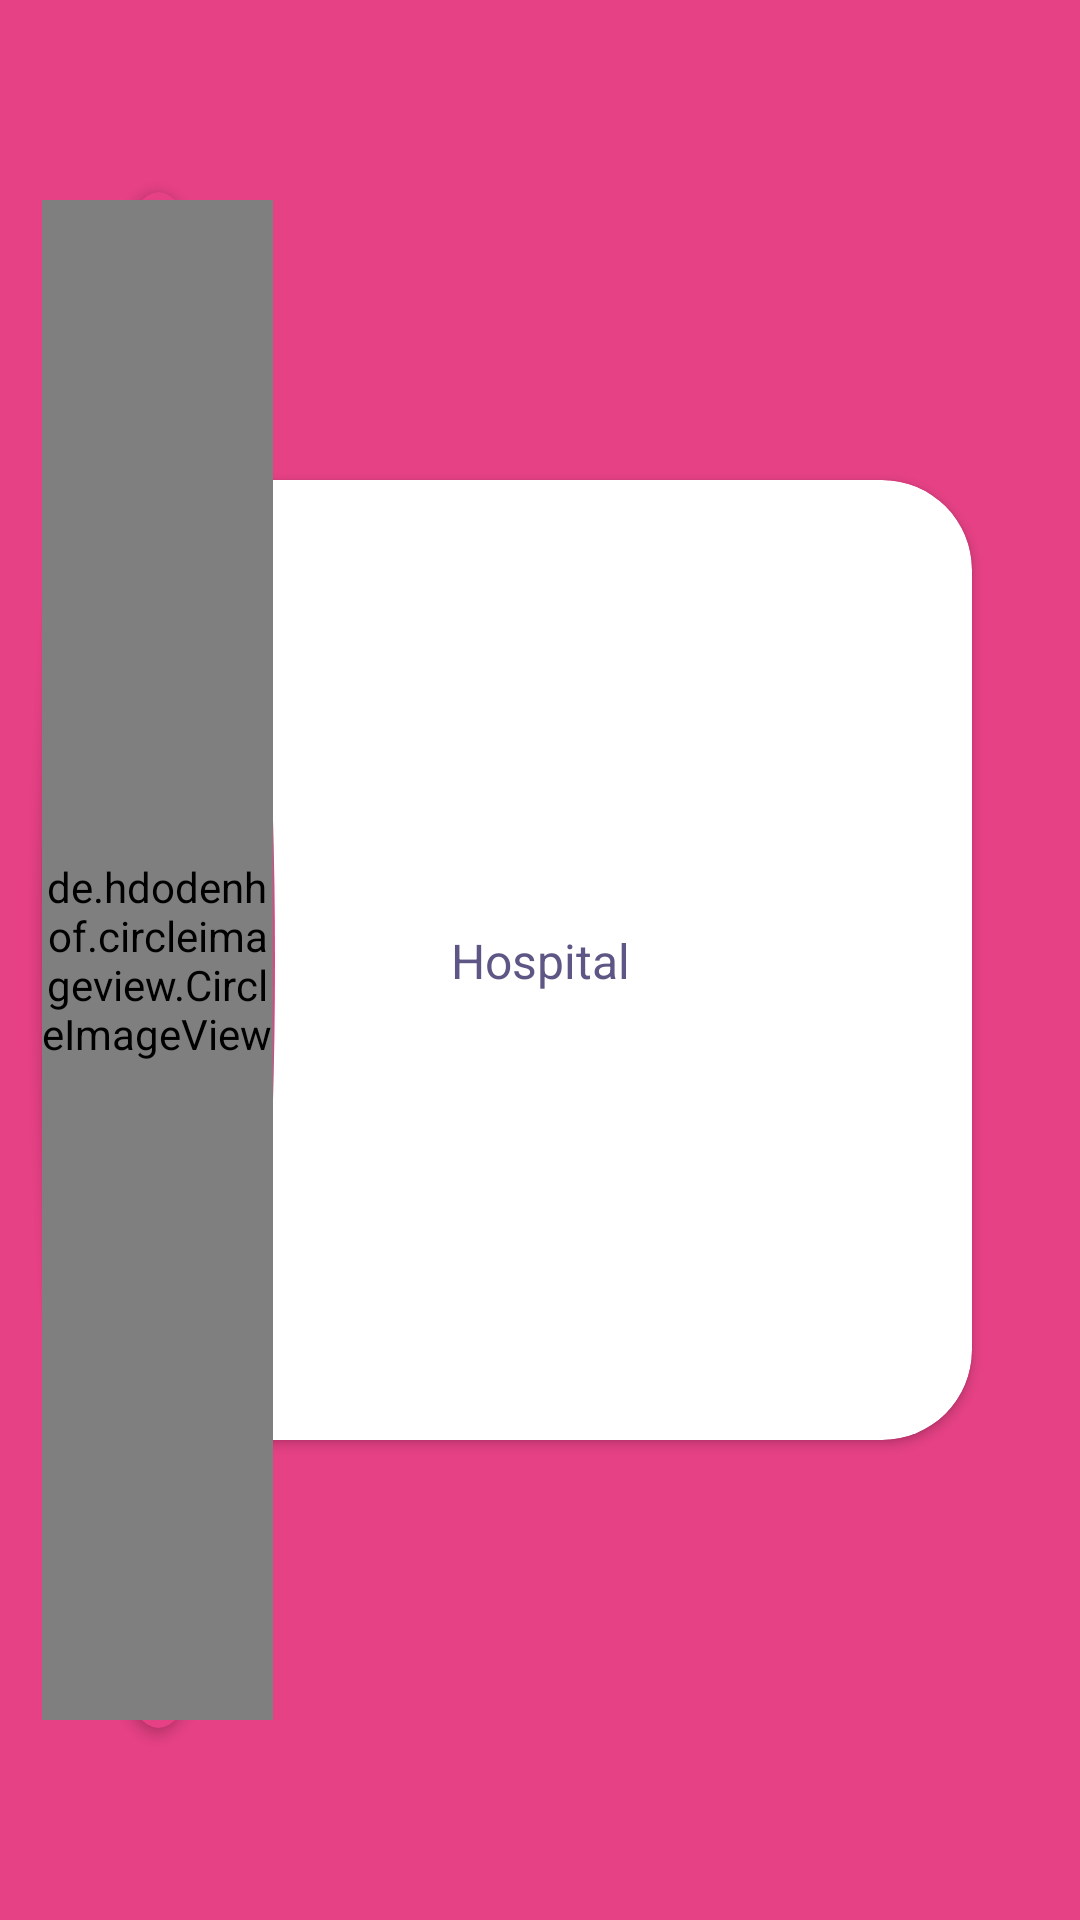

Reconstruct the res/layout file that produces this screen, plus the resources it refers to.
<!-- AndroidManifest.xml: application theme Theme.ShamsahaApp -->
<!-- res/layout/per_country_view_holder.xml -->
<?xml version="1.0" encoding="utf-8"?>
<androidx.constraintlayout.widget.ConstraintLayout xmlns:android="http://schemas.android.com/apk/res/android"
    android:layout_width="match_parent"
    android:layout_height="100dp"
    xmlns:app="http://schemas.android.com/apk/res-auto"
    android:background="@color/pick_them">




    <androidx.cardview.widget.CardView
        android:id="@+id/item_per_country_layout"
        android:layout_width="0dp"
        android:layout_height="0dp"
        app:layout_constraintStart_toStartOf="parent"
        app:layout_constraintEnd_toEndOf="parent"
        app:layout_constraintTop_toTopOf="parent"
        app:layout_constraintBottom_toBottomOf="parent"
        app:cardCornerRadius="30dp"
        app:layout_constraintWidth_percent="0.8"
        app:layout_constraintHeight_percent="0.5">

        <androidx.constraintlayout.widget.ConstraintLayout
            android:layout_margin="3dp"
            android:background="@drawable/ic_continue_credentials2"
            android:layout_width="match_parent"
            android:layout_height="match_parent"
            >

            <androidx.appcompat.widget.AppCompatTextView
                android:id="@+id/cat_name"
                android:layout_width="wrap_content"
                android:layout_height="wrap_content"
                app:layout_constraintStart_toStartOf="parent"
                app:layout_constraintEnd_toEndOf="parent"
                app:layout_constraintTop_toTopOf="parent"
                app:layout_constraintBottom_toBottomOf="parent"
                android:text="Hospital"
                app:fontFamily="@font/avenir_heavy"
                android:textSize="@dimen/text_heading_ultra_18sp"
                android:textColor="@color/purple_them"

                ></androidx.appcompat.widget.AppCompatTextView>

        </androidx.constraintlayout.widget.ConstraintLayout>






    </androidx.cardview.widget.CardView>
    <androidx.constraintlayout.widget.ConstraintLayout
        android:layout_width="0dp"
        android:layout_height="0dp"
        android:elevation="2dp"
        app:layout_constraintStart_toStartOf="parent"
        app:layout_constraintEnd_toEndOf="parent"
        app:layout_constraintTop_toTopOf="parent"
        app:layout_constraintBottom_toBottomOf="parent"
        app:layout_constraintHeight_percent="0.8"
        app:layout_constraintWidth_percent="0.215"
        app:layout_constraintHorizontal_bias="0.05"
        android:background="@drawable/custom_circle"

        >

        <de.hdodenhof.circleimageview.CircleImageView
            android:id="@+id/cat_icon2"
            android:layout_width="0dp"
            android:layout_height="0dp"
            app:civ_border_color="@color/white"
            app:layout_constraintHeight_percent="0.99"
            app:layout_constraintWidth_percent="0.99"
            app:civ_border_width="2dp"
            app:layout_constraintHorizontal_bias="0.05"
            android:src="@color/white"
            app:layout_constraintStart_toStartOf="parent"
            app:layout_constraintEnd_toEndOf="parent"
            app:layout_constraintTop_toTopOf="parent"
            app:layout_constraintBottom_toBottomOf="parent"
            ></de.hdodenhof.circleimageview.CircleImageView>

        <de.hdodenhof.circleimageview.CircleImageView
            android:id="@+id/cat_icon3"
            android:layout_width="0dp"
            android:layout_height="0dp"
            app:civ_border_color="@color/white"
            app:layout_constraintHeight_percent="0.99"
            app:layout_constraintWidth_percent="0.99"
            app:civ_border_width="2dp"

            app:civ_circle_background_color="@color/white"
            app:layout_constraintHorizontal_bias="0.05"
            android:src="@color/pick_them"
            app:layout_constraintStart_toStartOf="parent"
            app:layout_constraintEnd_toEndOf="parent"
            app:layout_constraintTop_toTopOf="parent"
            app:layout_constraintBottom_toBottomOf="parent"
            ></de.hdodenhof.circleimageview.CircleImageView>


        <androidx.appcompat.widget.AppCompatImageView
            android:id="@+id/cat_icon"
            android:layout_width="0dp"
            android:layout_height="0dp"
            app:tint="@color/white"
            app:civ_border_color="@color/white"
            app:layout_constraintHeight_percent="0.59"
            app:layout_constraintWidth_percent="0.59"
            app:civ_border_width="2dp"

            app:civ_circle_background_color="@color/white"
            app:layout_constraintHorizontal_bias="0.5"
            android:src="@drawable/ic_launcher_background"
            app:layout_constraintStart_toStartOf="parent"
            app:layout_constraintEnd_toEndOf="parent"
            app:layout_constraintTop_toTopOf="parent"
            app:layout_constraintBottom_toBottomOf="parent"
            ></androidx.appcompat.widget.AppCompatImageView>

    </androidx.constraintlayout.widget.ConstraintLayout>

</androidx.constraintlayout.widget.ConstraintLayout>
<!-- resources referenced by this layout -->
<resources>
  <color name="pick_them">#E54184</color>
  <color name="purple_them">#5E5684</color>
  <color name="white">#FFFFFFFF</color>
  <dimen name="text_heading_ultra_18sp">16sp</dimen>
  <!-- drawable custom_circle (drawable) -->
  <?xml version="1.0" encoding="utf-8"?>
  <shape xmlns:android="http://schemas.android.com/apk/res/android" android:shape="oval">
  
  
      <solid android:color="@color/pick_them"></solid>
  
  
  </shape>
  <!-- drawable ic_continue_credentials2 (drawable) -->
  <?xml version="1.0" encoding="utf-8"?>
  <selector xmlns:android="http://schemas.android.com/apk/res/android">
      <item android:state_pressed="true">
          <shape android:shape="rectangle">
              
              <solid android:color="@color/pick_them" />
              <corners android:radius="30dp"></corners>
          </shape>
      </item>
      <item>
          <shape android:shape="rectangle">
             <solid android:color="@color/white"></solid>
              <corners android:radius="30dp"></corners>
  
          </shape>
      </item>
  </selector>
  <style name="Theme.ShamsahaApp" parent="Theme.MaterialComponents.DayNight.NoActionBar">
          
          <item name="colorPrimary">@color/purple_500</item>
          <item name="colorPrimaryVariant">@color/dark_pick_them</item>
          <item name="colorOnPrimary">@color/white</item>
          
          <item name="colorSecondary">@color/teal_200</item>
          <item name="colorSecondaryVariant">@color/teal_700</item>
          <item name="colorOnSecondary">@color/black</item>
          
          <item name="android:statusBarColor" tools:targetApi="l">?attr/colorPrimaryVariant</item>
          
          <item name="android:windowAnimationStyle">@style/MyCustomActivityAnimation</item>
      </style>
  <color name="purple_500">#FF6200EE</color>
  <color name="dark_pick_them">#C03B70</color>
  <color name="teal_200">#FF03DAC5</color>
  <color name="teal_700">#FF018786</color>
  <color name="black">#FF000000</color>
  <style name="MyCustomActivityAnimation" parent="@android:style/Animation.Activity">
          <item name="android:activityOpenEnterAnimation">
              @anim/slid_in_right
          </item>
          <item name="android:activityOpenExitAnimation">
              @anim/slide_out_left
          </item>
          <item name="android:activityCloseEnterAnimation">
              @anim/slide_in_left
          </item>
          <item name="android:activityCloseExitAnimation">
              @anim/slide_out_rigth
          </item>
      </style>
</resources>
